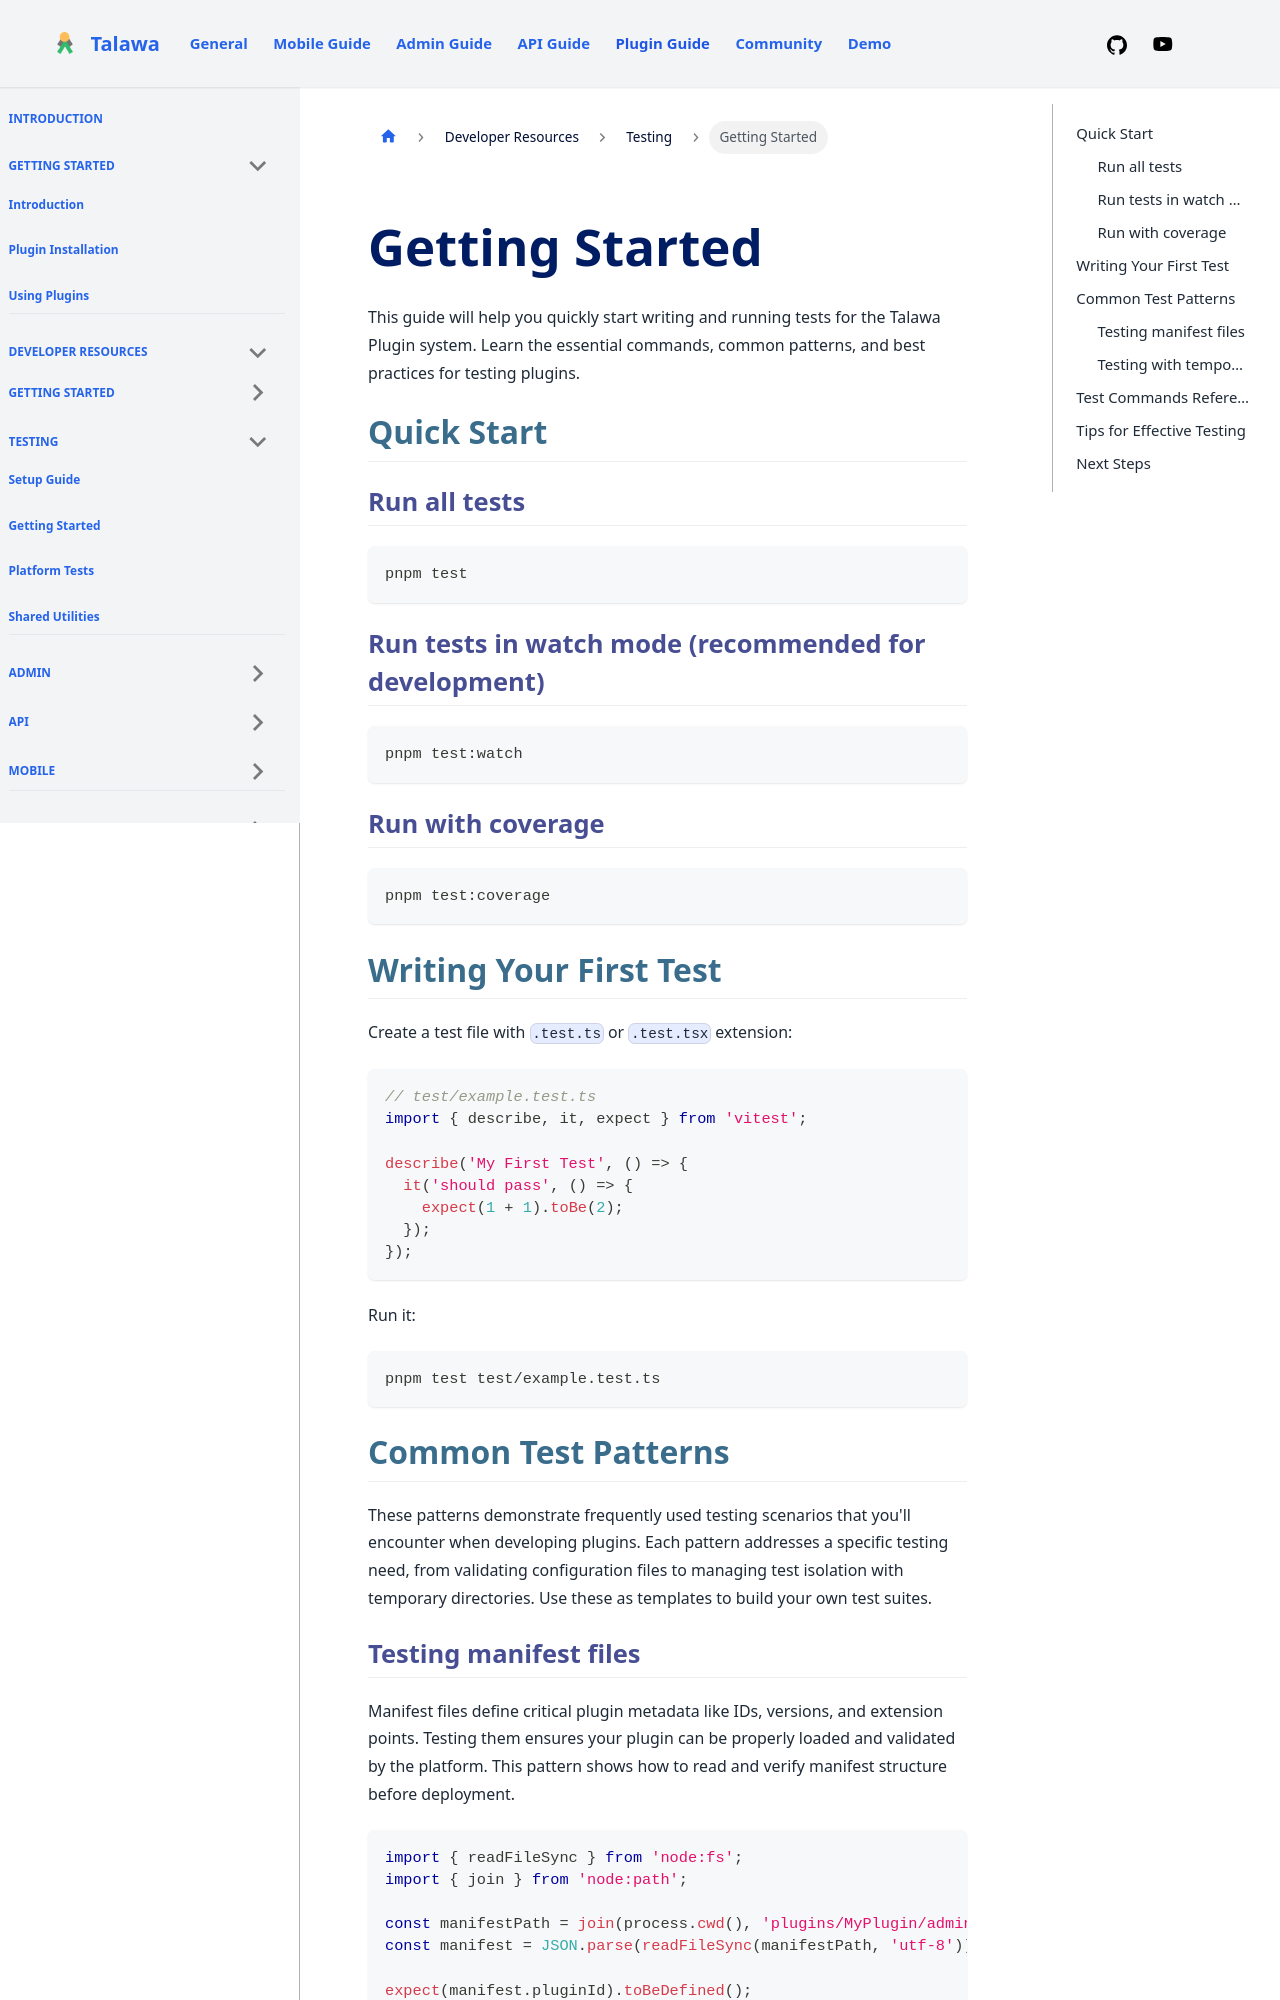

repository: PalisadoesFoundation/talawa-plugin · page: docs/developer-resources/testing/getting-started/index.html · generator: docusaurus

---
id: getting-started
title: Getting Started
slug: /developer-resources/testing/getting-started
sidebar_position: 17
---

This guide will help you quickly start writing and running tests for the Talawa Plugin system. Learn the essential commands, common patterns, and best practices for testing plugins.

## Quick Start

### Run all tests
```bash
pnpm test
```

### Run tests in watch mode (recommended for development)
```bash
pnpm test:watch
```

### Run with coverage
```bash
pnpm test:coverage
```

## Writing Your First Test

Create a test file with `.test.ts` or `.test.tsx` extension:

```typescript
// test/example.test.ts
import { describe, it, expect } from 'vitest';

describe('My First Test', () => {
  it('should pass', () => {
    expect(1 + 1).toBe(2);
  });
});
```

Run it:
```bash
pnpm test test/example.test.ts
```

## Common Test Patterns

These patterns demonstrate frequently used testing scenarios that you'll encounter when developing plugins. Each pattern addresses a specific testing need, from validating configuration files to managing test isolation with temporary directories. Use these as templates to build your own test suites.
